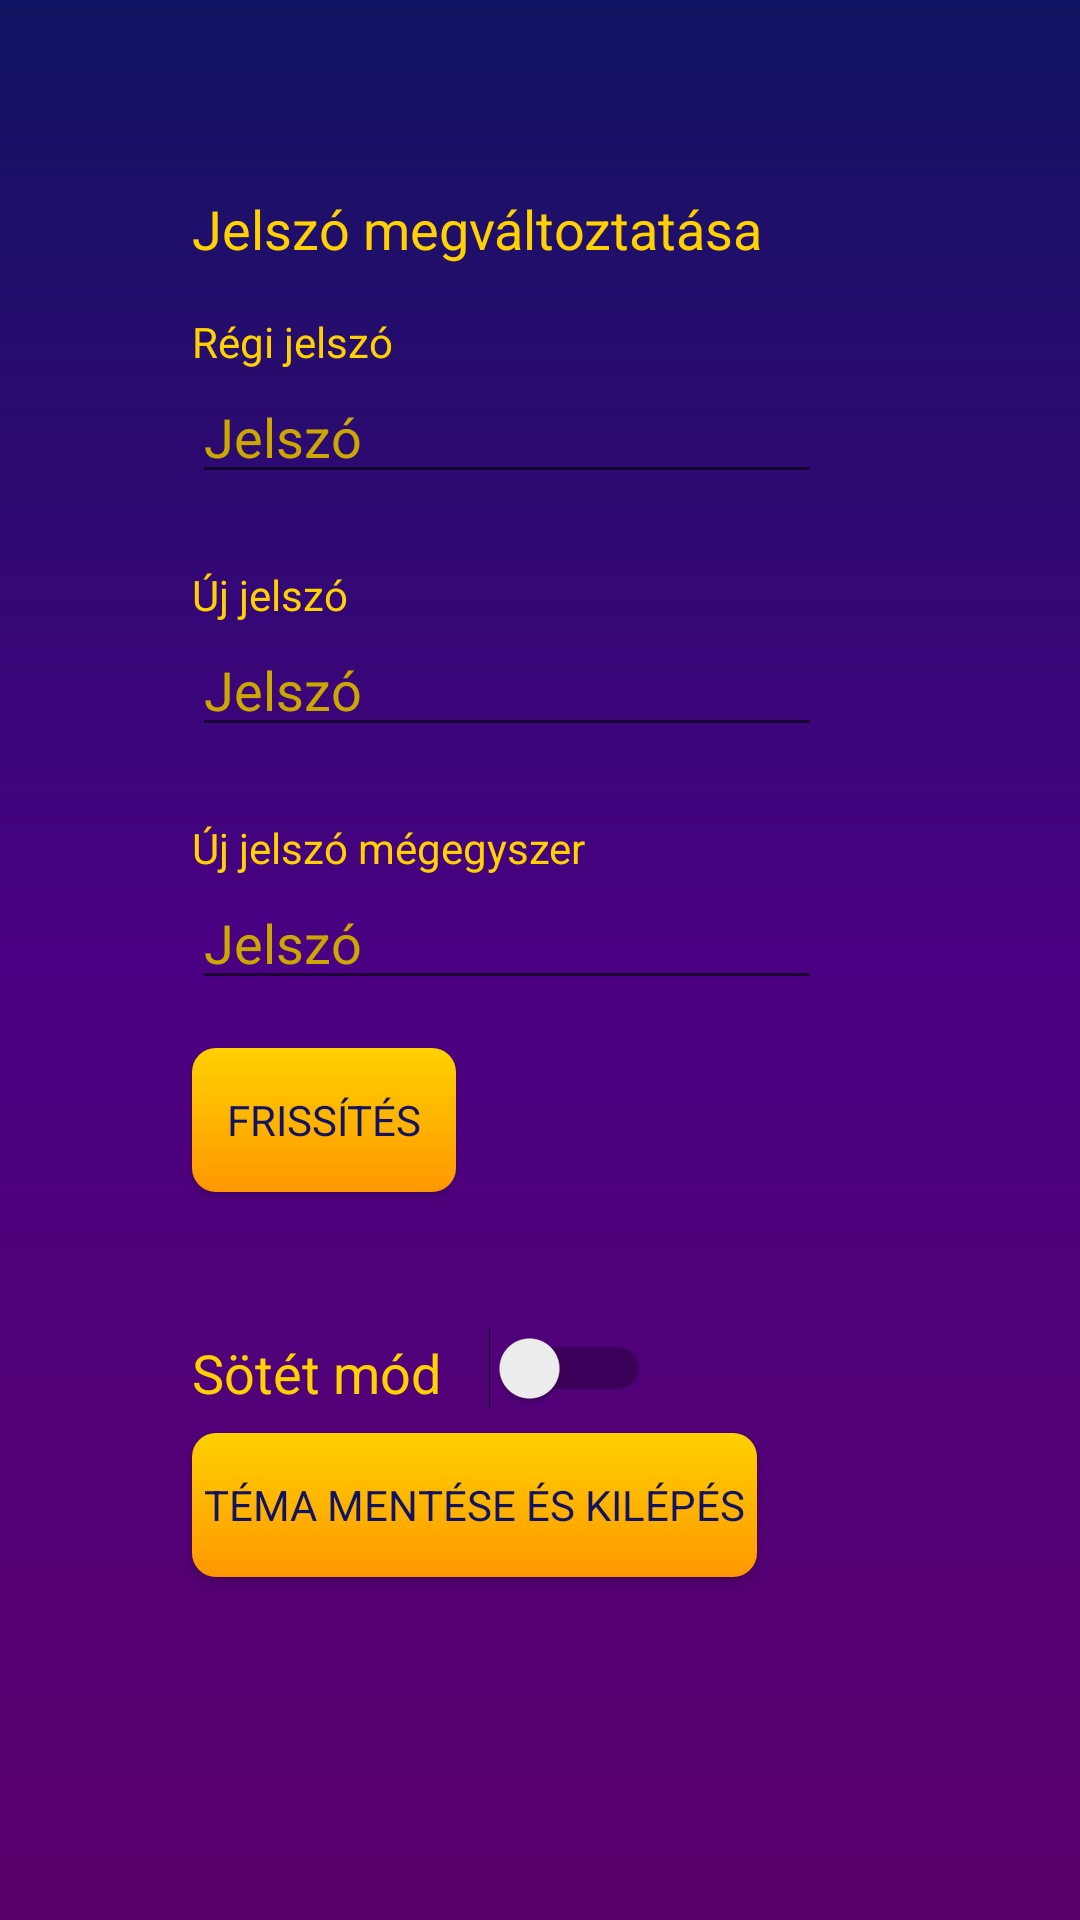

This screen was rendered from an Android layout file. Write that file and the resources it references.
<!-- AndroidManifest.xml: application theme DarkTheme -->
<!-- res/layout/activity_options.xml -->
<?xml version="1.0" encoding="utf-8"?>
<androidx.constraintlayout.widget.ConstraintLayout xmlns:android="http://schemas.android.com/apk/res/android"
    xmlns:app="http://schemas.android.com/apk/res-auto"
    xmlns:tools="http://schemas.android.com/tools"
    android:layout_width="match_parent"
    android:layout_height="match_parent"
    tools:context=".OptionsActivity"
    android:scrollbars="vertical"
    android:focusableInTouchMode="true">

    <TextView
        android:id="@+id/textView"
        android:layout_width="wrap_content"
        android:layout_height="wrap_content"
        android:layout_marginTop="24dp"
        android:text="@string/uj_jelsz"
        app:layout_constraintStart_toStartOf="@+id/guideline2"
        app:layout_constraintTop_toBottomOf="@+id/edt_OldPwd" />

    <TextView
        android:id="@+id/textView4"
        android:layout_width="wrap_content"
        android:layout_height="wrap_content"
        android:layout_marginTop="24dp"
        android:text="@string/uj_jelsz_m_gegyszer"
        app:layout_constraintStart_toStartOf="@+id/guideline2"
        app:layout_constraintTop_toBottomOf="@+id/edt_NewPwd" />

    <EditText
        android:id="@+id/edt_OldPwd"
        android:hint="@string/jelszo"
        android:layout_width="wrap_content"
        android:layout_height="wrap_content"
        android:ems="10"
        android:maxLines="1"
        android:inputType="textPassword"
        app:layout_constraintStart_toStartOf="@+id/guideline2"
        app:layout_constraintTop_toBottomOf="@+id/textView2" />

    <EditText
        android:id="@+id/edt_NewPwd"
        android:hint="@string/jelszo"
        android:layout_width="wrap_content"
        android:layout_height="wrap_content"
        android:ems="10"
        android:maxLines="1"
        android:inputType="textPassword"
        app:layout_constraintStart_toStartOf="@+id/guideline2"
        app:layout_constraintTop_toBottomOf="@+id/textView" />

    <EditText
        android:id="@+id/edt_NewPwd2"
        android:layout_width="wrap_content"
        android:layout_height="wrap_content"
        android:ems="10"
        android:maxLines="1"
        android:hint="@string/jelszo"
        android:inputType="textPassword"
        app:layout_constraintStart_toStartOf="@+id/guideline2"
        app:layout_constraintTop_toBottomOf="@+id/textView4" />

    <Button
        android:id="@+id/btn_setPwd"
        android:layout_width="wrap_content"
        android:layout_height="wrap_content"
        android:layout_marginTop="16dp"
        android:text="@string/friss_t_s"
        app:layout_constraintStart_toStartOf="@+id/guideline2"
        app:layout_constraintTop_toBottomOf="@+id/edt_NewPwd2" />

    <TextView
        android:id="@+id/textView2"
        android:layout_width="wrap_content"
        android:layout_height="wrap_content"
        android:layout_marginTop="16dp"
        android:text="@string/regi_jelszo"
        app:layout_constraintStart_toStartOf="@+id/guideline2"
        app:layout_constraintTop_toBottomOf="@+id/textView3" />

    <TextView
        android:id="@+id/textView3"
        android:layout_width="wrap_content"
        android:layout_height="wrap_content"
        android:layout_marginTop="64dp"
        android:text="@string/jelszo_megvaltoztatasa"
        android:textSize="18sp"
        app:layout_constraintStart_toStartOf="@+id/guideline2"
        app:layout_constraintTop_toTopOf="parent" />

    <androidx.constraintlayout.widget.Guideline
        android:id="@+id/guideline2"
        android:layout_width="wrap_content"
        android:layout_height="wrap_content"
        android:orientation="vertical"
        app:layout_constraintGuide_begin="64dp" />

    <Switch
        android:id="@+id/switch_theme"
        android:layout_width="wrap_content"
        android:layout_height="wrap_content"
        android:layout_marginStart="16dp"
        android:layout_marginLeft="16dp"
        app:layout_constraintBottom_toBottomOf="@+id/textView5"
        app:layout_constraintStart_toEndOf="@+id/textView5" />

    <TextView
        android:id="@+id/textView5"
        android:layout_width="wrap_content"
        android:layout_height="wrap_content"
        android:layout_marginTop="48dp"
        android:text="Sötét mód"
        android:textSize="18sp"
        app:layout_constraintStart_toStartOf="@+id/guideline2"
        app:layout_constraintTop_toBottomOf="@+id/btn_setPwd" />

    <Button
        android:id="@+id/btn_saveQuit"
        android:layout_width="wrap_content"
        android:layout_height="wrap_content"
        android:layout_marginTop="8dp"
        android:padding="4dp"
        android:text="@string/tema_ment_se_s_kil_p_s"
        app:layout_constraintStart_toStartOf="@+id/guideline2"
        app:layout_constraintTop_toBottomOf="@+id/textView5" />
</androidx.constraintlayout.widget.ConstraintLayout>
<!-- resources referenced by this layout -->
<resources>
  <string name="friss_t_s">Frissítés</string>
  <string name="jelszo">Jelszó</string>
  <string name="jelszo_megvaltoztatasa">Jelszó megváltoztatása</string>
  <string name="regi_jelszo">Régi jelszó</string>
  <string name="tema_ment_se_s_kil_p_s">Téma mentése és kilépés</string>
  <string name="uj_jelsz">Új jelszó</string>
  <string name="uj_jelsz_m_gegyszer">Új jelszó mégegyszer</string>
  <style name="DarkTheme" parent="Theme.AppCompat.Light.NoActionBar">
          <item name="colorPrimary">@color/purple</item>
          <item name="colorPrimaryDark">@color/blue</item>
          <item name="colorAccent">@color/colorAccent</item>
          <item name="android:textColorHint">@color/darkyellow</item>
          <item name="android:textColor">@color/yellow</item>
          <item name="android:editTextColor">@color/yellow</item>
          <item name="android:buttonStyle">@style/ButtonStyleForDark</item>
          <item name="android:radioButtonStyle">@style/RadioStyleForDark</item>
          <item name="fontFamily">@font/margarine</item>
          <item name="font">@font/margarine</item>
          <item name="android:windowBackground">@drawable/gradient</item>
          <item name="spinnerStyle">@style/SpinnerStyleForDark</item>
      </style>
  <color name="purple"> #59006b</color>
  <color name="blue">#111462 </color>
  <color name="colorAccent">#D81B60</color>
  <color name="darkyellow">#cca700 </color>
  <color name="yellow"> #ffd100</color>
  <style name="ButtonStyleForDark" parent="Widget.AppCompat.Button">
          <item name="android:textColor">@color/blue</item>
          <item name="android:background">@drawable/rounded_button_dark</item>
      </style>
  <style name="RadioStyleForDark" parent="Widget.AppCompat.CompoundButton.RadioButton">
          <item name="android:textColor">@color/yellow</item>
      </style>
  <!-- drawable gradient (drawable) -->
  <?xml version="1.0" encoding="utf-8"?>
  <shape xmlns:android="http://schemas.android.com/apk/res/android"
      android:shape="rectangle">
      <gradient
          android:startColor="#59006b"
          android:centerColor="#4a0082"
          android:endColor="#111462"
          android:angle="90" />
  </shape>
  <style name="SpinnerStyleForDark" parent="Widget.AppCompat.Spinner">
          <item name="android:background">@drawable/spinner_for_dark</item>
          <item name="android:popupBackground">@drawable/spinner_for_dark</item>
  
          <item name="android:paddingTop">8dp</item>
          <item name="android:paddingBottom">8dp</item>
      </style>
  <!-- drawable rounded_button_dark (drawable) -->
  <?xml version="1.0" encoding="utf-8"?>
  <selector xmlns:android="http://schemas.android.com/apk/res/android">
      <item android:state_pressed="false">
          <shape android:shape="rectangle">
              <corners
                  android:radius="8dp"/>
              <gradient
                  android:startColor="@color/orange"
                  android:endColor="@color/yellow"
                  android:angle="90" />
          </shape>
      </item>
      <item android:state_pressed="true">
          <shape android:shape="rectangle">
              <corners
                  android:radius="8dp"/>
              <gradient
                  android:startColor="@color/orange"
                  android:endColor="@color/yellow"
                  android:angle="135" />
          </shape>
      </item>
  </selector>
  <!-- drawable spinner_for_dark (drawable) -->
  <?xml version="1.0" encoding="utf-8"?>
  <shape xmlns:android="http://schemas.android.com/apk/res/android">
      <gradient
          android:startColor="@color/orange"
          android:endColor="@color/yellow"
          android:angle="90"/>
      <corners android:radius="5dp" />
  </shape>
  <color name="orange">#ff9700</color>
</resources>
